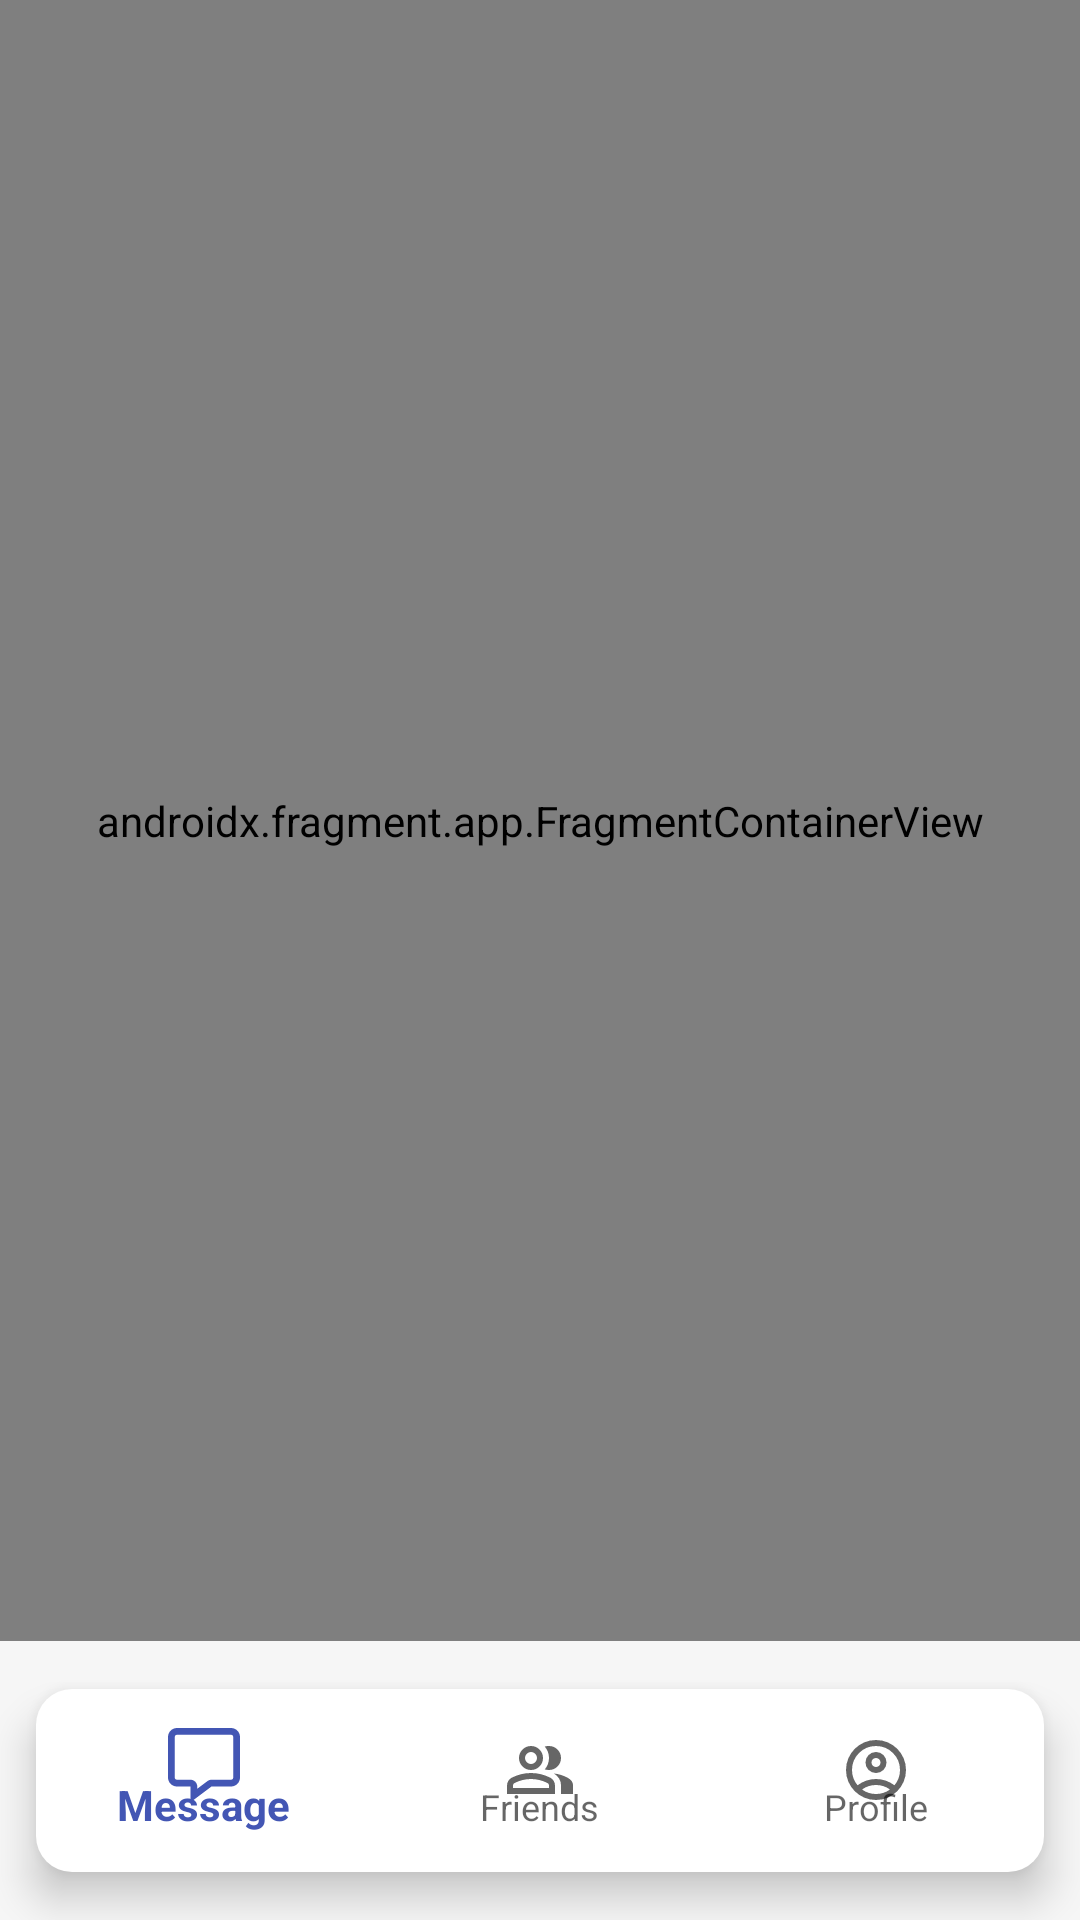

Produce the Android XML layout that renders to this screen, including the resource entries it uses.
<!-- AndroidManifest.xml: application theme AppTheme -->
<!-- res/layout/fragment_home.xml -->
<?xml version="1.0" encoding="utf-8"?>
<layout xmlns:android="http://schemas.android.com/apk/res/android"
    xmlns:app="http://schemas.android.com/apk/res-auto">

    <LinearLayout
        android:layout_width="match_parent"
        android:layout_height="match_parent"
        android:orientation="vertical"
        android:background="#F6F6F6"
        android:weightSum="10">

        <androidx.fragment.app.FragmentContainerView
            android:id="@+id/nav_host_container"
            android:name="androidx.navigation.fragment.NavHostFragment"
            android:layout_width="match_parent"
            android:layout_height="0dp"
            android:layout_weight="9"
            app:defaultNavHost="true"
            app:navGraph="@navigation/home_tab_navigation" />

        <com.google.android.material.bottomnavigation.BottomNavigationView
            android:id="@+id/bottom_nav"
            android:layout_width="match_parent"
            android:layout_height="0dp"
            android:layout_weight="1"
            android:paddingVertical="7dp"
            android:background="@drawable/nav_background_curved"
            android:layout_marginHorizontal="12dp"
            android:layout_marginVertical="16dp"
            app:menu="@menu/bottom_nav" />
    </LinearLayout>
</layout>
<!-- resources referenced by this layout -->
<resources>
  <!-- drawable nav_background_curved (drawable) -->
  <?xml version="1.0" encoding="UTF-8"?>
  <shape xmlns:android="http://schemas.android.com/apk/res/android"
      android:shape="rectangle" >
      <solid android:color="#FFFFFF" />
      <corners android:radius="12dp" />
  </shape>
  <style name="AppTheme" parent="Theme.AppCompat.Light.NoActionBar">
          
          <item name="android:windowActionBar">false</item>
          <item name="android:windowNoTitle">true</item>
          <item name="android:windowDrawsSystemBarBackgrounds">true</item>
          <item name="android:windowTranslucentStatus">true</item>
          <item name="android:windowContentOverlay">@null</item>
          <item name="android:fitsSystemWindows">false</item>
          <item name="colorPrimary">@color/theme</item>
          <item name="colorPrimaryDark">@color/theme_50</item>
          <item name="android:windowActionBarOverlay">true</item>
          <item name="colorAccent">@color/theme</item>
      </style>
  <color name="theme">#4356B4</color>
  <color name="theme_50">#804356B4</color>
</resources>
